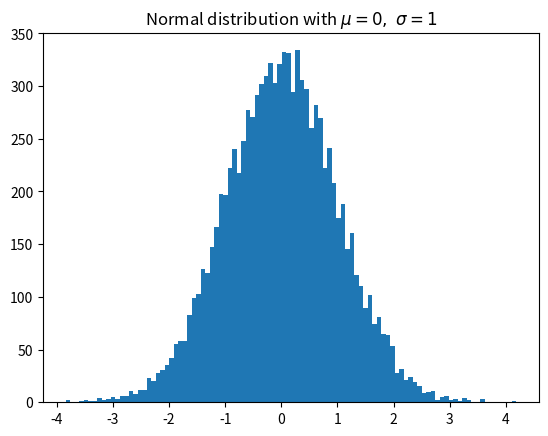

Reproduce this figure in Python.
import matplotlib.pyplot as plt
import numpy as np

x = np.random.randn(10000)
plt.hist(x, 100)
plt.title(r'Normal distribution with $\mu=0,\ \sigma=1$')
plt.savefig('histogram_demo.pdf')
